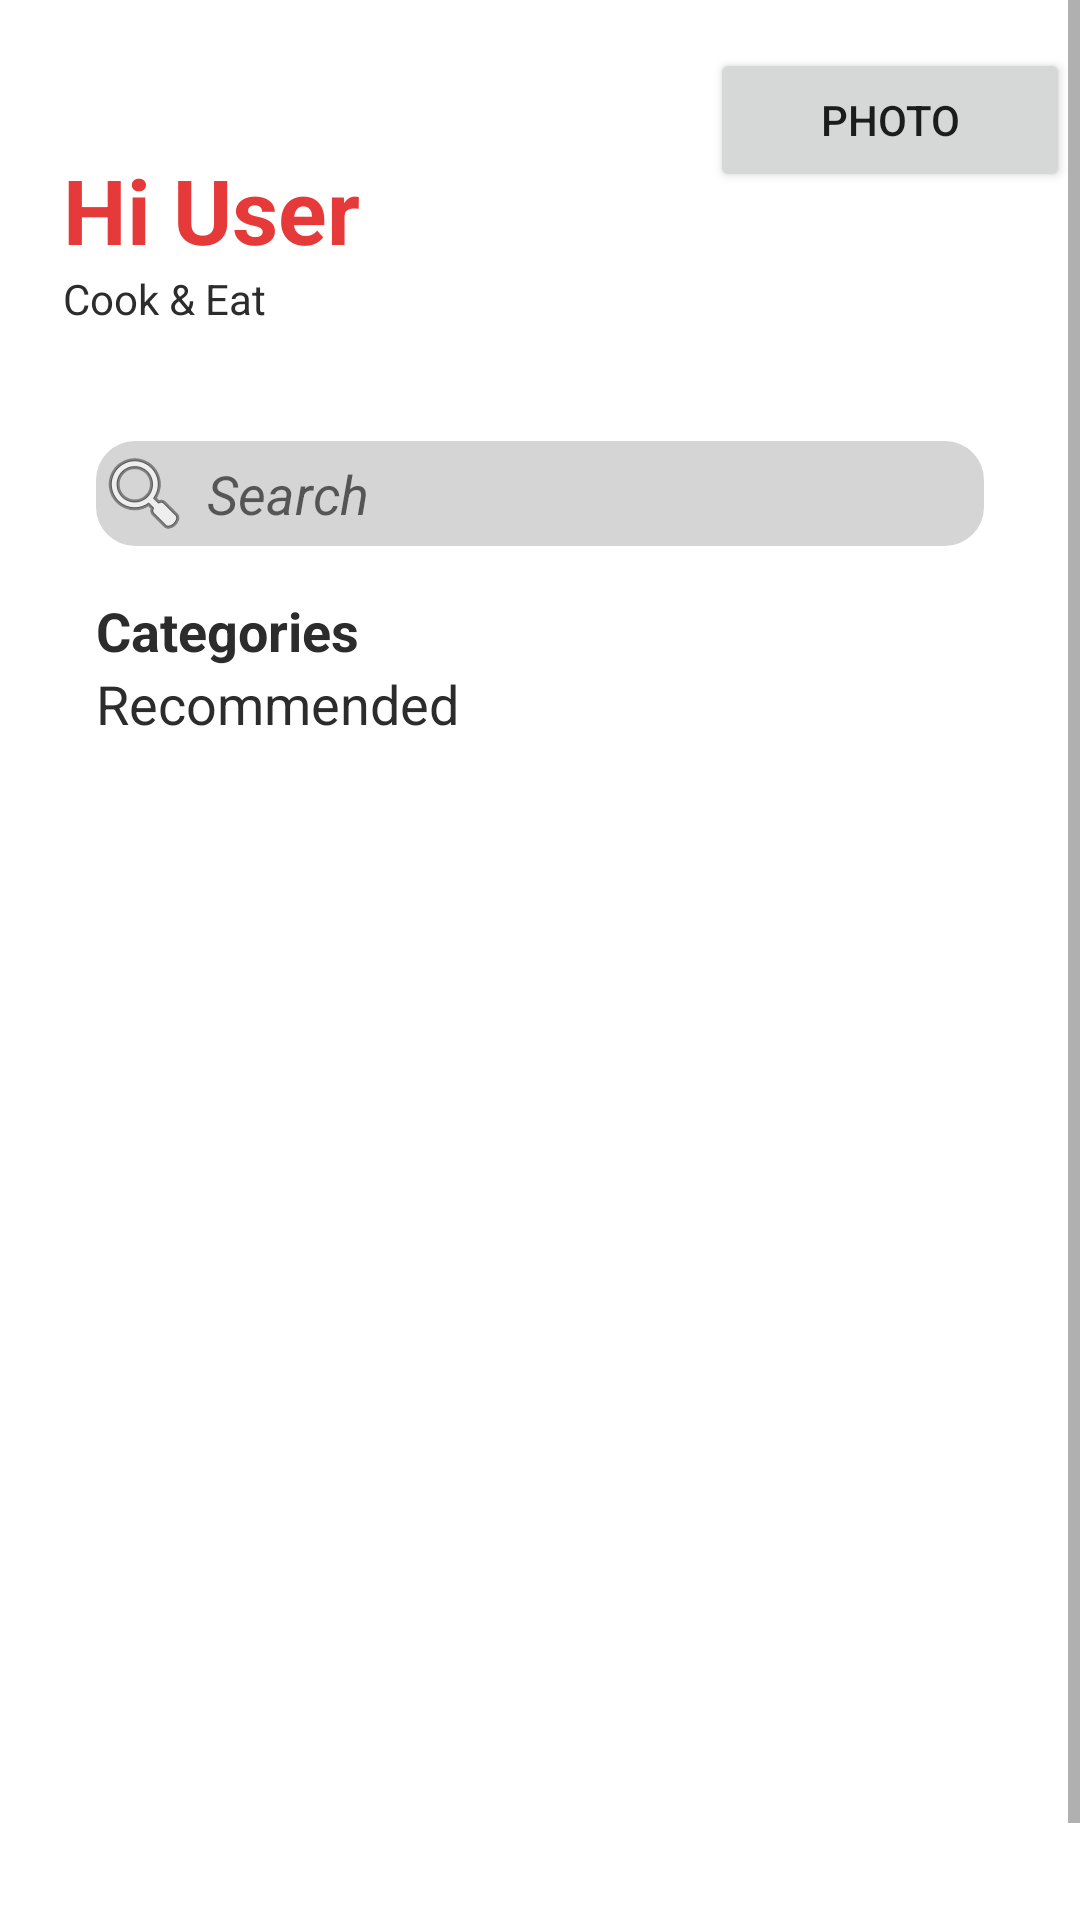

This screen was rendered from an Android layout file. Write that file and the resources it references.
<!-- AndroidManifest.xml: application theme Theme.AndroidProject -->
<!-- res/layout/fragment_main.xml -->
<?xml version="1.0" encoding="utf-8"?>
<androidx.constraintlayout.widget.ConstraintLayout xmlns:android="http://schemas.android.com/apk/res/android"
    xmlns:app="http://schemas.android.com/apk/res-auto"
    xmlns:tools="http://schemas.android.com/tools"
    android:layout_width="match_parent"
    android:layout_height="match_parent"
    tools:context=".view.FragmentPrincipal">


    <ScrollView
        android:layout_width="match_parent"
        android:layout_height="match_parent"
        app:layout_constraintBottom_toBottomOf="parent"
        app:layout_constraintEnd_toEndOf="parent"
        app:layout_constraintStart_toStartOf="parent"
        app:layout_constraintTop_toTopOf="parent">

        <LinearLayout
            android:layout_width="match_parent"
            android:layout_height="wrap_content"
            android:orientation="vertical">

            <androidx.constraintlayout.widget.ConstraintLayout
                android:layout_width="match_parent"
                android:layout_height="match_parent">

                <Button
                    android:id="@+id/photoButton"
                    android:layout_width="120dp"
                    android:layout_height="wrap_content"
                    android:layout_marginTop="16dp"
                    android:layout_marginEnd="16dp"
                    android:layout_marginRight="16dp"
                    android:text="Photo"
                    app:layout_constraintEnd_toEndOf="@+id/imagePhoto"
                    app:layout_constraintStart_toStartOf="@+id/imagePhoto"
                    app:layout_constraintTop_toTopOf="parent" />

                <ImageView
                    android:id="@+id/imagePhoto"
                    android:layout_width="70dp"
                    android:layout_height="67dp"
                    android:layout_marginBottom="16dp"
                    android:src="@drawable/profile"
                    app:layout_constraintBottom_toTopOf="@+id/editTextTextPersonName"
                    app:layout_constraintEnd_toEndOf="parent"
                    app:layout_constraintHorizontal_bias="0.88"
                    app:layout_constraintStart_toEndOf="@+id/nameTextView"
                    app:layout_constraintTop_toBottomOf="@+id/photoButton"
                    app:layout_constraintVertical_bias="0.0" />

                <EditText
                    android:id="@+id/editTextTextPersonName"
                    android:layout_width="0dp"
                    android:layout_height="35dp"
                    android:layout_marginStart="32dp"
                    android:layout_marginLeft="32dp"
                    android:layout_marginEnd="32dp"
                    android:layout_marginRight="32dp"
                    android:background="@drawable/search_background"
                    android:drawableStart="@android:drawable/ic_menu_search"
                    android:drawableLeft="@android:drawable/ic_menu_search"
                    android:drawablePadding="5dp"
                    android:ems="10"
                    android:hint="@string/search"
                    android:inputType="textPersonName"
                    android:textColor="#575757"
                    android:textStyle="italic"
                    app:layout_constraintBottom_toBottomOf="parent"
                    app:layout_constraintEnd_toEndOf="parent"
                    app:layout_constraintHorizontal_bias="0.46"
                    app:layout_constraintStart_toStartOf="parent"
                    app:layout_constraintTop_toTopOf="parent"
                    app:layout_constraintVertical_bias="0.23000002" />

                <TextView
                    android:id="@+id/textView2"
                    android:layout_width="wrap_content"
                    android:layout_height="wrap_content"
                    android:text="@string/cook_eat"
                    android:textColor="#2C2C2C"
                    app:layout_constraintBottom_toBottomOf="parent"
                    app:layout_constraintStart_toStartOf="@+id/nameTextView"
                    app:layout_constraintTop_toBottomOf="@+id/nameTextView"
                    app:layout_constraintVertical_bias="0.0" />

                <TextView
                    android:id="@+id/nameTextView"
                    android:layout_width="wrap_content"
                    android:layout_height="wrap_content"

                    android:text="Hi User"
                    android:textAppearance="@style/TextAppearance.AppCompat.Display1"
                    android:textColor="#E63A3A"
                    android:textSize="30sp"
                    android:textStyle="bold"
                    app:layout_constraintBottom_toBottomOf="@+id/editTextTextPersonName"
                    app:layout_constraintEnd_toEndOf="parent"
                    app:layout_constraintHorizontal_bias="0.08"
                    app:layout_constraintStart_toStartOf="parent"
                    app:layout_constraintTop_toTopOf="parent"
                    app:layout_constraintVertical_bias="0.35000002" />

                <androidx.recyclerview.widget.RecyclerView
                    android:id="@+id/categoryList"
                    android:layout_width="409dp"
                    android:layout_height="match_parent"
                    android:background="#FFFFFF"
                    android:clipToPadding="false"
                    android:paddingLeft="22dp"
                    android:paddingRight="22dp"
                    app:layout_constraintEnd_toEndOf="parent"
                    app:layout_constraintStart_toStartOf="parent"
                    app:layout_constraintTop_toBottomOf="@+id/categories" />

                <TextView
                    android:id="@+id/categories"
                    android:layout_width="wrap_content"
                    android:layout_height="wrap_content"
                    android:layout_marginStart="32dp"
                    android:layout_marginLeft="32dp"
                    android:layout_marginTop="16dp"
                    android:text="Categories"
                    android:textColor="#2C2C2C"
                    android:textSize="18sp"
                    android:textStyle="bold"
                    app:layout_constraintStart_toStartOf="parent"
                    app:layout_constraintTop_toBottomOf="@+id/editTextTextPersonName" />

                <TextView
                    android:id="@+id/recommendedName"
                    android:layout_width="wrap_content"
                    android:layout_height="wrap_content"
                    android:layout_marginStart="32dp"
                    android:layout_marginLeft="32dp"
                    android:text="Recommended"
                    android:textColor="#2C2C2C"
                    android:textSize="18sp"
                    app:layout_constraintStart_toStartOf="parent"
                    app:layout_constraintTop_toBottomOf="@+id/categoryList"
                    tools:textStyle="bold" />

                <androidx.recyclerview.widget.RecyclerView
                    android:id="@+id/recommended"
                    android:layout_width="409dp"
                    android:layout_height="match_parent"
                    android:layout_marginEnd="2dp"
                    android:layout_marginRight="2dp"
                    android:background="#FFFFFF"
                    android:clipToPadding="false"
                    android:paddingLeft="22dp"
                    android:paddingRight="22dp"
                    app:layout_constraintBottom_toBottomOf="parent"
                    app:layout_constraintEnd_toEndOf="parent"
                    app:layout_constraintStart_toStartOf="parent"
                    app:layout_constraintTop_toBottomOf="@+id/recommendedName" />

            </androidx.constraintlayout.widget.ConstraintLayout>
        </LinearLayout>
    </ScrollView>
</androidx.constraintlayout.widget.ConstraintLayout>
<!-- resources referenced by this layout -->
<resources>
  <!-- drawable search_background (drawable) -->
  <?xml version="1.0" encoding="utf-8"?>
  <selector xmlns:android="http://schemas.android.com/apk/res/android">
      <item>
          <shape android:shape="rectangle">
              <solid android:color="#D5D5D5"/>
              <corners android:radius="13sp" />
          </shape>
      </item>
  </selector>
  <string name="cook_eat">Cook &amp; Eat</string>
  <string name="search">Search</string>
  <style name="Theme.AndroidProject" parent="Theme.MaterialComponents.DayNight.NoActionBar">
          
          <item name="colorPrimary">#ff5e00</item>
          <item name="colorPrimaryVariant">#ff5e00</item>
          <item name="colorOnPrimary">@color/white</item>
          
          <item name="colorSecondary">@color/teal_200</item>
          <item name="colorSecondaryVariant">@color/teal_700</item>
          <item name="colorOnSecondary">@color/black</item>
          
          <item name="android:statusBarColor" tools:targetApi="21">?attr/colorPrimaryVariant</item>
          
      </style>
  <!-- not gathered from this repository: default colours our renderer supplied (Android Studio template values) -->
  <color name="teal_200">#FF03DAC5</color>
  <color name="teal_700">#FF018786</color>
  <color name="black">#FF000000</color>
  <color name="white">#FFFFFFFF</color>
</resources>
